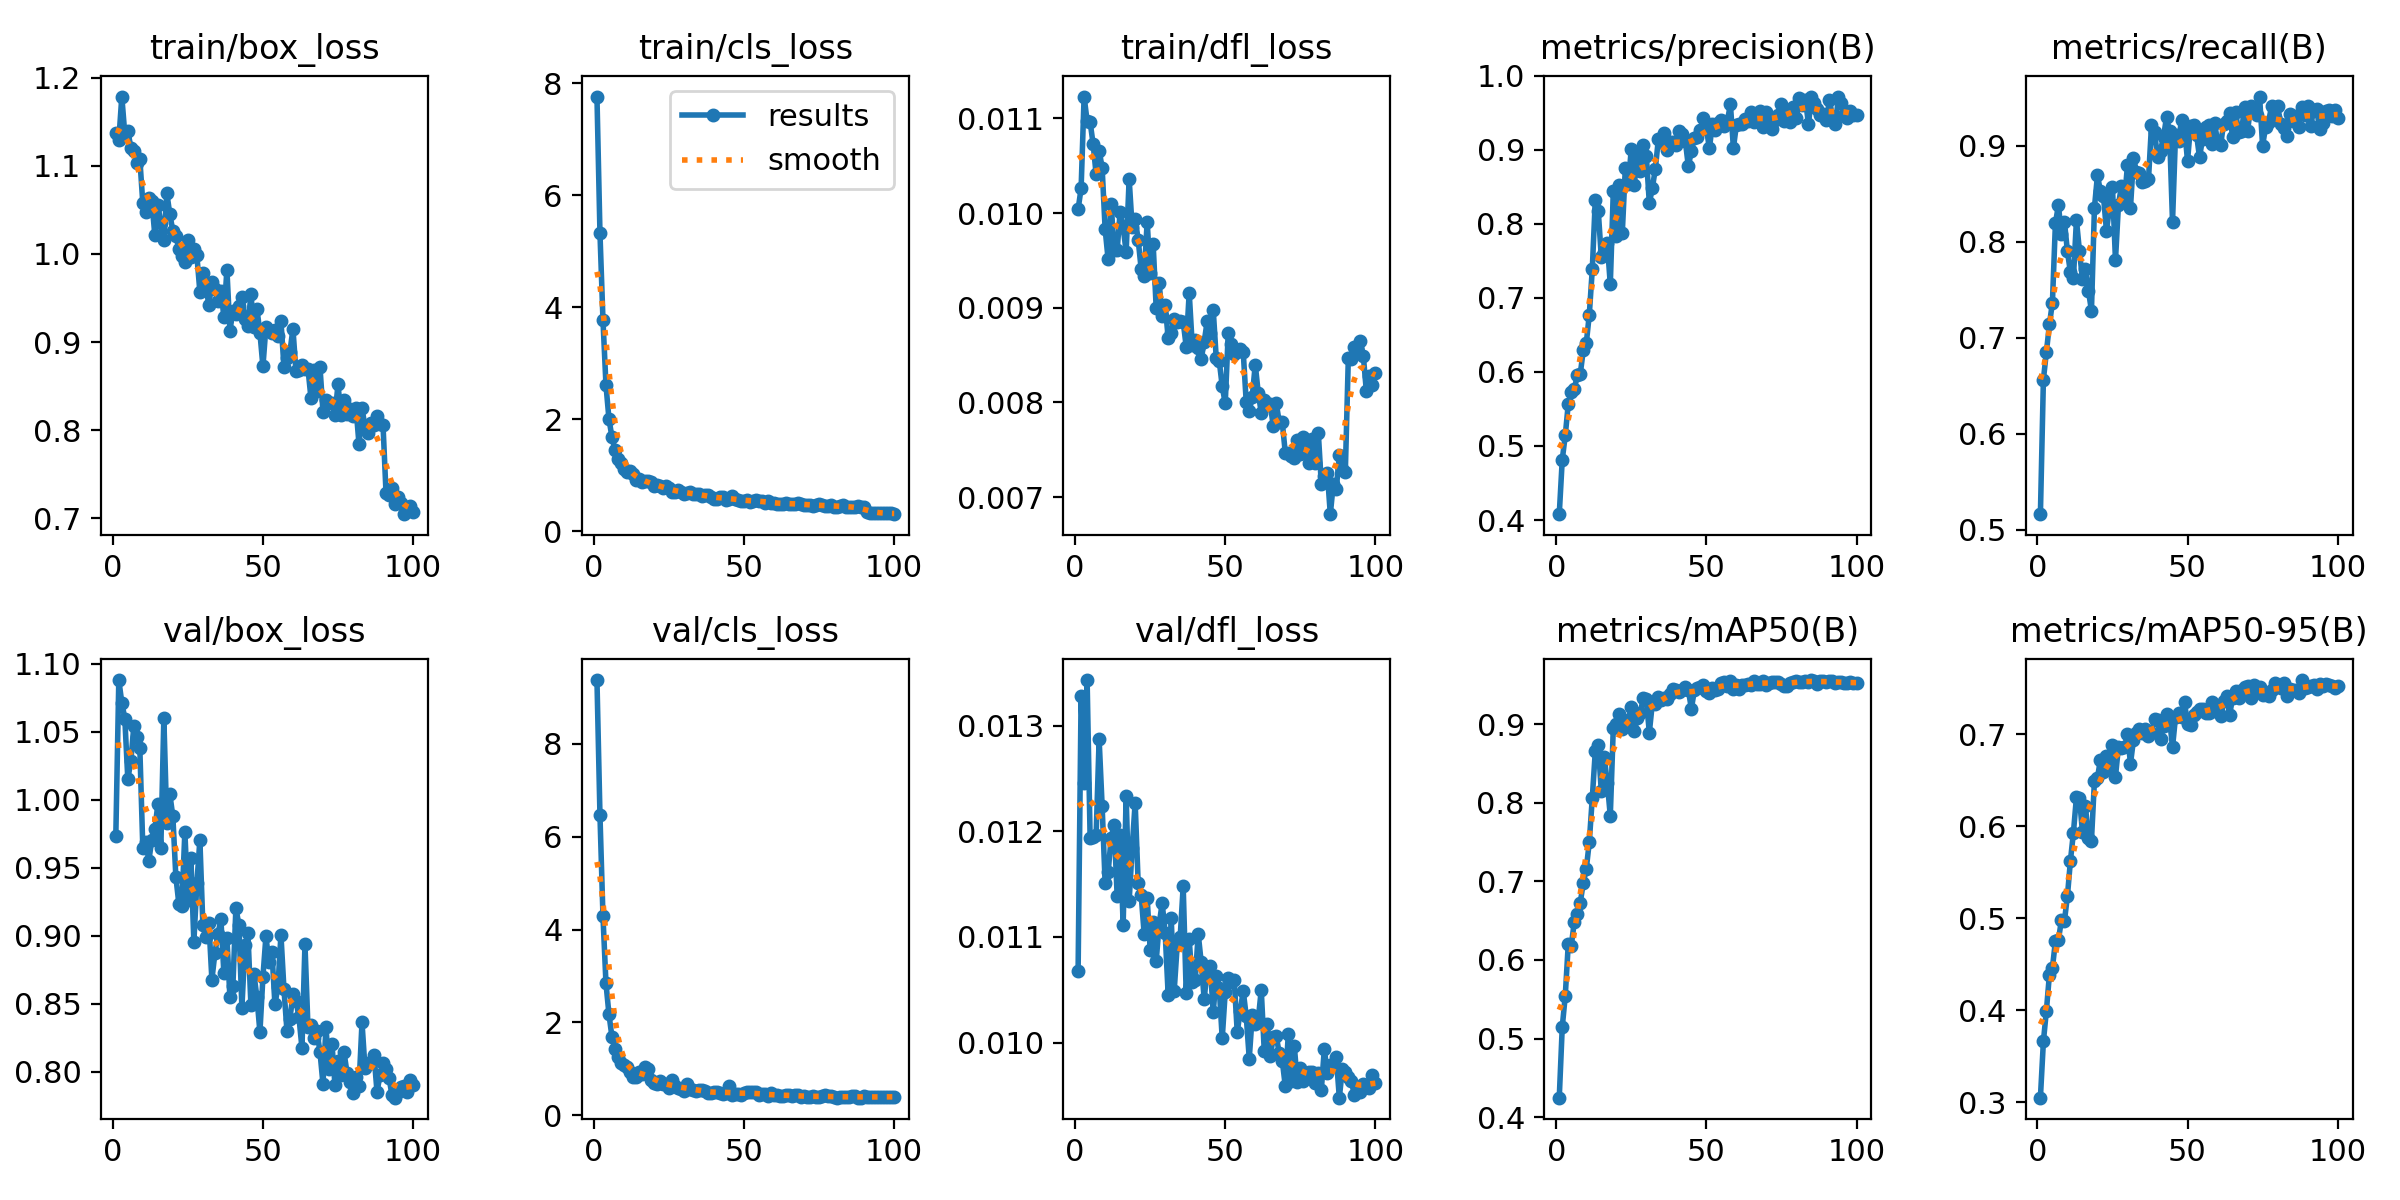

Values plotted in this chart, from the file beside it:
epoch, time, train/box_loss, train/cls_loss, train/dfl_loss, metrics/precision(B), metrics/recall(B), metrics/mAP50(B), metrics/mAP50-95(B), val/box_loss, val/cls_loss, val/dfl_loss, lr/pg0, lr/pg1, lr/pg2
1, 24.7, 1.137, 7.761, 0.01004, 0.4079, 0.5163, 0.4246, 0.305, 0.9731, 9.366, 0.01068, 0.0004142, 0.0004142, 0.0004142
2, 48.13, 1.129, 5.325, 0.01026, 0.4815, 0.6566, 0.5147, 0.3663, 1.088, 6.463, 0.01328, 0.0008226, 0.0008226, 0.0008226
3, 69.53, 1.178, 3.774, 0.01123, 0.5142, 0.6854, 0.5544, 0.3997, 1.071, 4.29, 0.01246, 0.001223, 0.001223, 0.001223
4, 90.77, 1.136, 2.609, 0.01097, 0.5567, 0.714, 0.6203, 0.4388, 1.06, 2.843, 0.01343, 0.001213, 0.001213, 0.001213
5, 112.9, 1.14, 2.003, 0.01096, 0.5727, 0.7368, 0.6183, 0.4461, 1.015, 2.175, 0.01194, 0.0012, 0.0012, 0.0012
6, 135.4, 1.12, 1.677, 0.01073, 0.5766, 0.8194, 0.6482, 0.475, 1.028, 1.688, 0.01195, 0.001188, 0.001188, 0.001188
7, 157.1, 1.117, 1.447, 0.01041, 0.5953, 0.8383, 0.6582, 0.4763, 1.054, 1.428, 0.01196, 0.001176, 0.001176, 0.001176
8, 178, 1.103, 1.295, 0.01066, 0.5973, 0.8079, 0.673, 0.498, 1.046, 1.258, 0.01287, 0.001163, 0.001163, 0.001163
9, 199.9, 1.108, 1.209, 0.01048, 0.6292, 0.8213, 0.6983, 0.497, 1.038, 1.138, 0.01224, 0.001151, 0.001151, 0.001151
10, 220.7, 1.057, 1.11, 0.00983, 0.6386, 0.7901, 0.716, 0.5241, 0.9644, 1.076, 0.01151, 0.001139, 0.001139, 0.001139
11, 242.4, 1.047, 1.062, 0.00951, 0.6772, 0.7684, 0.7501, 0.5625, 0.9689, 1.036, 0.01161, 0.001126, 0.001126, 0.001126
12, 263.3, 1.063, 1.066, 0.0101, 0.7383, 0.7625, 0.8063, 0.5931, 0.9553, 0.9289, 0.01194, 0.001114, 0.001114, 0.001114
13, 285.3, 1.06, 1.017, 0.00961, 0.8323, 0.8228, 0.8656, 0.6316, 0.9707, 0.8217, 0.01206, 0.001102, 0.001102, 0.001102
14, 306.5, 1.021, 0.919, 0.00961, 0.8169, 0.7906, 0.8733, 0.6307, 0.9783, 0.8325, 0.01139, 0.001089, 0.001089, 0.001089
15, 327.4, 1.056, 0.924, 0.01001, 0.7555, 0.7617, 0.8152, 0.594, 0.9966, 0.9248, 0.01196, 0.001077, 0.001077, 0.001077
16, 348.6, 1.035, 0.8767, 0.00985, 0.7614, 0.7719, 0.8583, 0.6218, 0.9648, 0.8965, 0.01111, 0.001064, 0.001064, 0.001064
17, 369.6, 1.016, 0.895, 0.00959, 0.7737, 0.7491, 0.8257, 0.5868, 1.06, 1.033, 0.01233, 0.001052, 0.001052, 0.001052
18, 390.6, 1.069, 0.8885, 0.01036, 0.7181, 0.7284, 0.7837, 0.5844, 0.9826, 0.9898, 0.01134, 0.00104, 0.00104, 0.00104
19, 412.1, 1.045, 0.8692, 0.00985, 0.844, 0.8358, 0.8959, 0.6496, 1.004, 0.756, 0.01184, 0.001027, 0.001027, 0.001027
20, 433, 1.026, 0.8063, 0.00994, 0.7829, 0.8693, 0.9006, 0.6526, 0.9878, 0.7078, 0.01227, 0.001015, 0.001015, 0.001015
21, 454.5, 1.02, 0.8228, 0.00972, 0.8524, 0.8527, 0.9137, 0.6723, 0.9434, 0.6722, 0.01151, 0.001002, 0.001002, 0.001002
22, 476.2, 1.006, 0.7983, 0.00941, 0.7881, 0.8478, 0.8944, 0.6594, 0.9234, 0.7417, 0.0114, 0.0009901, 0.0009901, 0.0009901
23, 497.4, 0.9974, 0.762, 0.00933, 0.8748, 0.8116, 0.9026, 0.6766, 0.9221, 0.6717, 0.01103, 0.0009778, 0.0009778, 0.0009778
24, 518.4, 0.9907, 0.8121, 0.00991, 0.8536, 0.8349, 0.9053, 0.6624, 0.9765, 0.6676, 0.01137, 0.0009654, 0.0009654, 0.0009654
25, 539.5, 1.016, 0.7694, 0.00937, 0.9017, 0.8573, 0.9225, 0.6882, 0.9261, 0.5833, 0.01088, 0.000953, 0.000953, 0.000953
26, 560.4, 0.9964, 0.7019, 0.00967, 0.8527, 0.7809, 0.8921, 0.6538, 0.9573, 0.7523, 0.01114, 0.0009406, 0.0009406, 0.0009406
27, 581.6, 1.006, 0.7024, 0.009, 0.8965, 0.8388, 0.9078, 0.6864, 0.8955, 0.627, 0.01077, 0.0009283, 0.0009283, 0.0009283
28, 603.2, 0.9981, 0.7268, 0.00926, 0.8708, 0.8586, 0.9151, 0.6849, 0.9385, 0.5915, 0.01112, 0.0009159, 0.0009159, 0.0009159
29, 624.6, 0.9569, 0.698, 0.00891, 0.9069, 0.8433, 0.9337, 0.6856, 0.9705, 0.5763, 0.01132, 0.0009035, 0.0009035, 0.0009035
30, 646.4, 0.9781, 0.6689, 0.00903, 0.8914, 0.88, 0.9318, 0.6997, 0.9076, 0.5318, 0.01104, 0.0008911, 0.0008911, 0.0008911
31, 667.8, 0.9641, 0.6816, 0.00868, 0.8279, 0.8356, 0.8897, 0.6681, 0.8989, 0.6785, 0.01045, 0.0008787, 0.0008787, 0.0008787
32, 689.5, 0.9414, 0.6928, 0.00873, 0.8483, 0.8874, 0.927, 0.6938, 0.9096, 0.5728, 0.01118, 0.0008664, 0.0008664, 0.0008664
33, 710.4, 0.9683, 0.6644, 0.00888, 0.8742, 0.8732, 0.9263, 0.7013, 0.8677, 0.5553, 0.01049, 0.000854, 0.000854, 0.000854
34, 731.4, 0.9596, 0.6668, 0.00885, 0.914, 0.8716, 0.9346, 0.7059, 0.8871, 0.5338, 0.01092, 0.0008416, 0.0008416, 0.0008416
35, 752.4, 0.9462, 0.6695, 0.00886, 0.9108, 0.8627, 0.9306, 0.7008, 0.9011, 0.5387, 0.011, 0.0008293, 0.0008293, 0.0008293
36, 773.4, 0.9583, 0.622, 0.00885, 0.9228, 0.8639, 0.9335, 0.7057, 0.912, 0.5517, 0.01148, 0.0008169, 0.0008169, 0.0008169
37, 794.3, 0.9286, 0.6403, 0.00859, 0.899, 0.8653, 0.9321, 0.6978, 0.8725, 0.5297, 0.01047, 0.0008045, 0.0008045, 0.0008045
38, 815.3, 0.9821, 0.6484, 0.00916, 0.9102, 0.9217, 0.9384, 0.7009, 0.8987, 0.4836, 0.01098, 0.0007921, 0.0007921, 0.0007921
39, 836.2, 0.9129, 0.6168, 0.00861, 0.9104, 0.9145, 0.9455, 0.7165, 0.855, 0.473, 0.01057, 0.0007797, 0.0007797, 0.0007797
40, 857.1, 0.9347, 0.5669, 0.00866, 0.9061, 0.8885, 0.9444, 0.7157, 0.8632, 0.4945, 0.01059, 0.0007674, 0.0007674, 0.0007674
41, 878.1, 0.9319, 0.567, 0.00857, 0.9258, 0.8951, 0.9417, 0.6945, 0.9207, 0.5047, 0.01103, 0.000755, 0.000755, 0.000755
42, 899.2, 0.9407, 0.6157, 0.00846, 0.9212, 0.9094, 0.9444, 0.7085, 0.9077, 0.4911, 0.01076, 0.0007426, 0.0007426, 0.0007426
43, 920.2, 0.9508, 0.6151, 0.00864, 0.9113, 0.9298, 0.9481, 0.7224, 0.8471, 0.4624, 0.01041, 0.0007302, 0.0007302, 0.0007302
44, 941.2, 0.9267, 0.5609, 0.00886, 0.8775, 0.9152, 0.9441, 0.7171, 0.8929, 0.4818, 0.01071, 0.0007179, 0.0007179, 0.0007179
45, 962.1, 0.9177, 0.576, 0.00873, 0.8984, 0.821, 0.92, 0.6857, 0.9017, 0.6318, 0.01073, 0.0007055, 0.0007055, 0.0007055
46, 983, 0.954, 0.6192, 0.00898, 0.9162, 0.9117, 0.9434, 0.7188, 0.8491, 0.4505, 0.01029, 0.0006931, 0.0006931, 0.0006931
47, 1004, 0.9175, 0.568, 0.00847, 0.9173, 0.9047, 0.9461, 0.7233, 0.8719, 0.4694, 0.01063, 0.0006808, 0.0006808, 0.0006808
48, 1025, 0.9377, 0.5635, 0.00844, 0.9263, 0.9271, 0.9478, 0.7184, 0.8547, 0.4617, 0.01052, 0.0006684, 0.0006684, 0.0006684
49, 1046, 0.9104, 0.5297, 0.00817, 0.9431, 0.9187, 0.9507, 0.7348, 0.8291, 0.4306, 0.01004, 0.000656, 0.000656, 0.000656
50, 1067, 0.8723, 0.5427, 0.00799, 0.9294, 0.8844, 0.9428, 0.7106, 0.8697, 0.4862, 0.01048, 0.0006436, 0.0006436, 0.0006436
51, 1088, 0.9171, 0.5538, 0.00873, 0.9017, 0.9211, 0.9401, 0.7104, 0.8996, 0.4963, 0.01061, 0.0006312, 0.0006312, 0.0006312
52, 1109, 0.9141, 0.5282, 0.00862, 0.9346, 0.9223, 0.9462, 0.7204, 0.8807, 0.4946, 0.01057, 0.0006189, 0.0006189, 0.0006189
53, 1130, 0.9106, 0.547, 0.00851, 0.9272, 0.9117, 0.9441, 0.7242, 0.888, 0.4983, 0.01059, 0.0006065, 0.0006065, 0.0006065
54, 1151, 0.9142, 0.5628, 0.00854, 0.9367, 0.8881, 0.9449, 0.7274, 0.8495, 0.494, 0.0101, 0.0005941, 0.0005941, 0.0005941
55, 1172, 0.9072, 0.5323, 0.00856, 0.9402, 0.9076, 0.953, 0.7275, 0.8626, 0.4479, 0.0103, 0.0005818, 0.0005818, 0.0005818
56, 1193, 0.9237, 0.5328, 0.00853, 0.9326, 0.9198, 0.9545, 0.7234, 0.9007, 0.4514, 0.01049, 0.0005694, 0.0005694, 0.0005694
57, 1214, 0.8721, 0.5077, 0.008, 0.9387, 0.9218, 0.9494, 0.7225, 0.8609, 0.4632, 0.01025, 0.000557, 0.000557, 0.000557
58, 1236, 0.8819, 0.5403, 0.00791, 0.9616, 0.9017, 0.9557, 0.735, 0.8302, 0.419, 0.00985, 0.0005446, 0.0005446, 0.0005446
59, 1257, 0.8892, 0.5059, 0.00806, 0.9023, 0.9239, 0.9448, 0.7251, 0.8389, 0.4788, 0.01026, 0.0005322, 0.0005322, 0.0005322
60, 1278, 0.9149, 0.5067, 0.0084, 0.9335, 0.9045, 0.9501, 0.7253, 0.8572, 0.4366, 0.01018, 0.0005199, 0.0005199, 0.0005199
... 40 more rows
